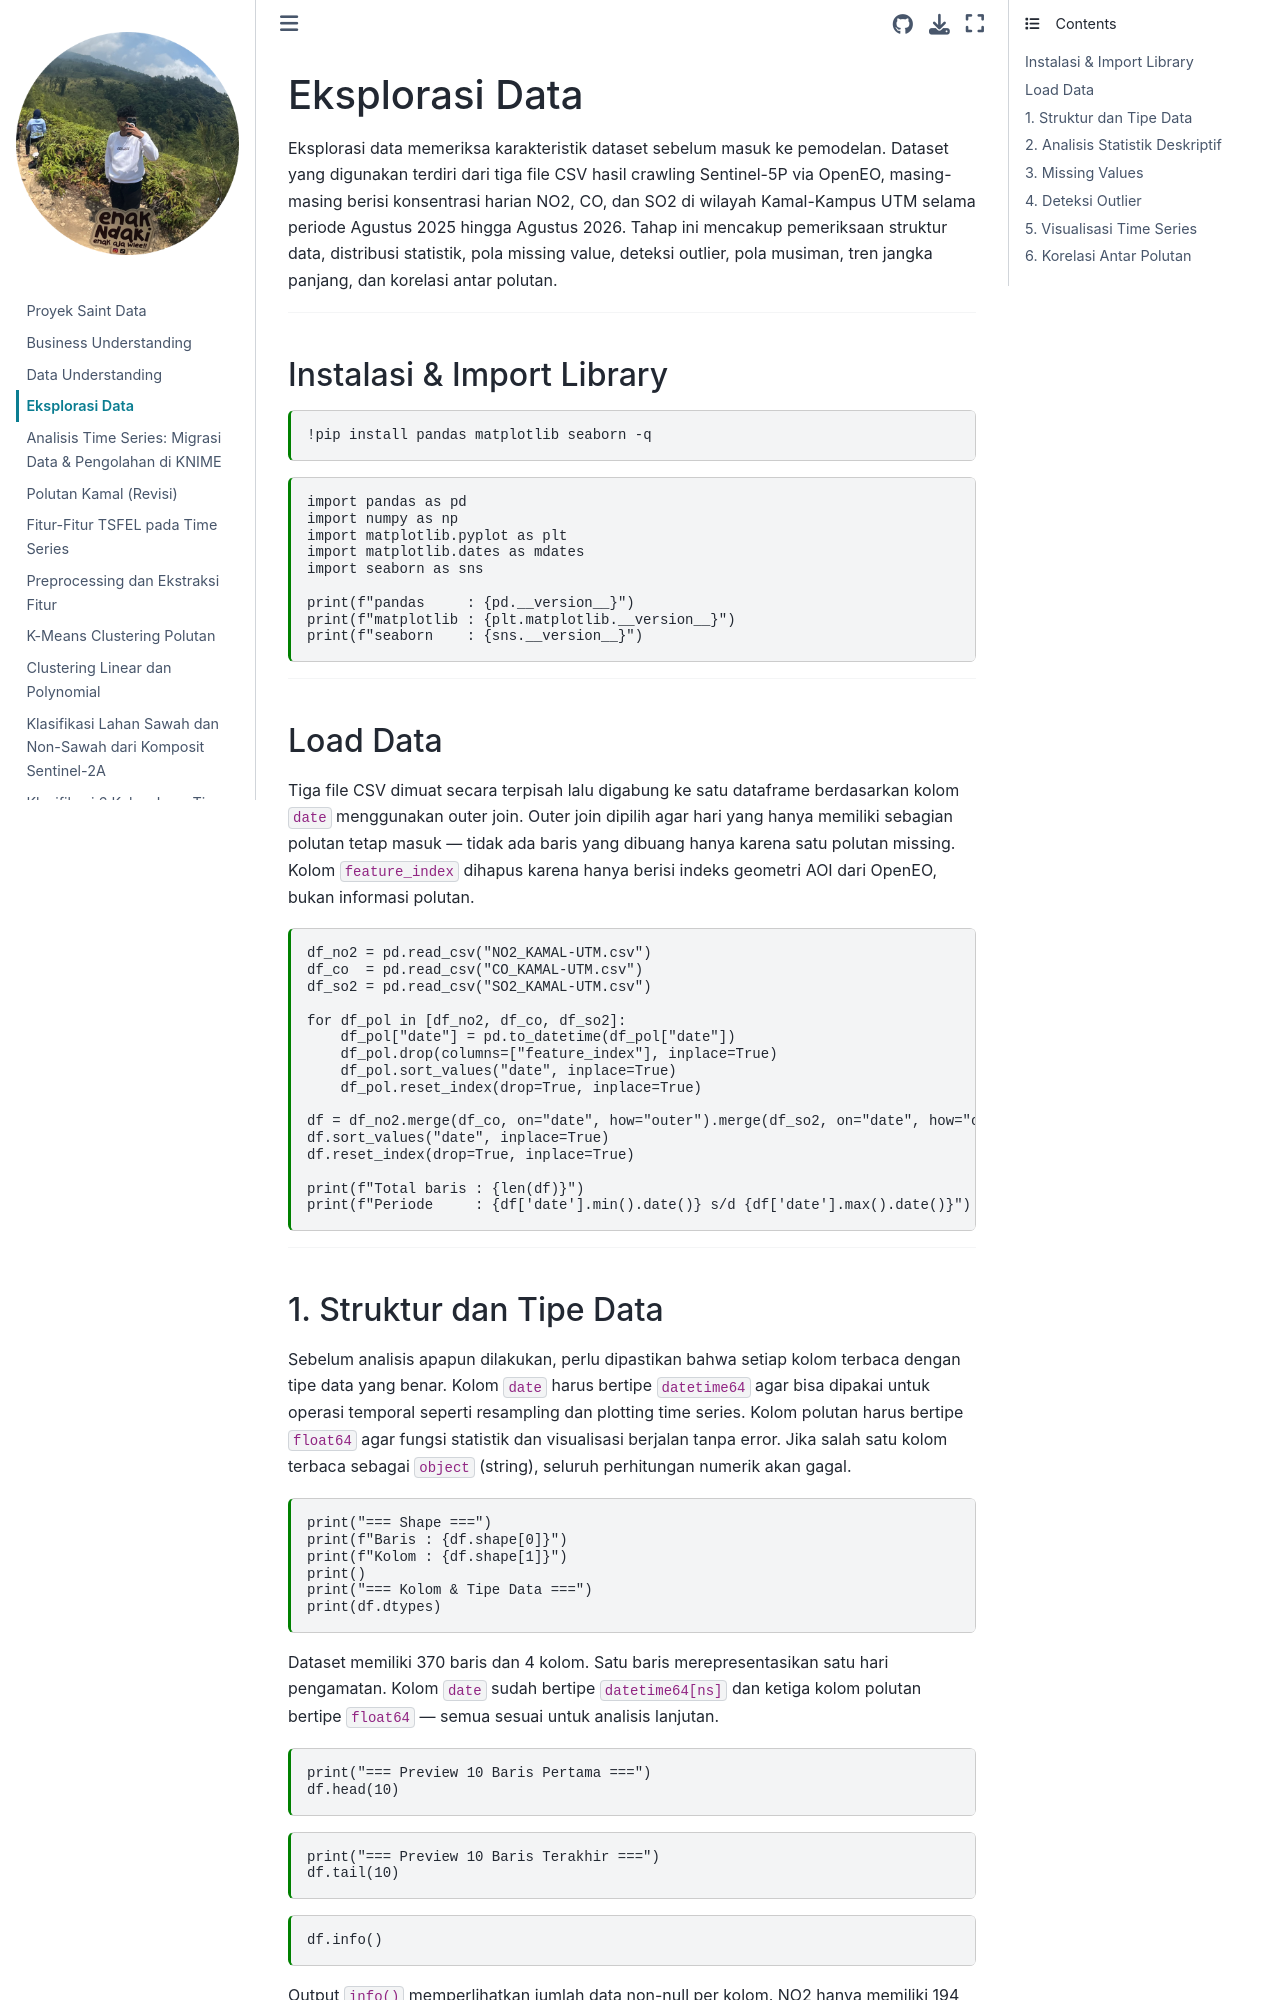

repository: zeovarince/PSD · page: explorasi-data.html · generator: jekyll

---
jupytext:
  formats: md:myst
  text_representation:
    extension: .md
    format_name: myst
    format_version: 0.13
    jupytext_version: 1.11.5
kernelspec:
  display_name: Python 3
  language: python
  name: python3
---

# Eksplorasi Data

Eksplorasi data memeriksa karakteristik dataset sebelum masuk ke pemodelan. Dataset yang digunakan terdiri dari tiga file CSV hasil crawling Sentinel-5P via OpenEO, masing-masing berisi konsentrasi harian NO2, CO, dan SO2 di wilayah Kamal-Kampus UTM selama periode Agustus 2025 hingga Agustus 2026. Tahap ini mencakup pemeriksaan struktur data, distribusi statistik, pola missing value, deteksi outlier, pola musiman, tren jangka panjang, dan korelasi antar polutan.

---

## Instalasi & Import Library

```{code-cell} ipython3
!pip install pandas matplotlib seaborn -q
```

```{code-cell} ipython3
import pandas as pd
import numpy as np
import matplotlib.pyplot as plt
import matplotlib.dates as mdates
import seaborn as sns

print(f"pandas     : {pd.__version__}")
print(f"matplotlib : {plt.matplotlib.__version__}")
print(f"seaborn    : {sns.__version__}")
```

---

## Load Data

Tiga file CSV dimuat secara terpisah lalu digabung ke satu dataframe berdasarkan kolom `date` menggunakan outer join. Outer join dipilih agar hari yang hanya memiliki sebagian polutan tetap masuk — tidak ada baris yang dibuang hanya karena satu polutan missing. Kolom `feature_index` dihapus karena hanya berisi indeks geometri AOI dari OpenEO, bukan informasi polutan.

```{code-cell} ipython3
df_no2 = pd.read_csv("NO2_KAMAL-UTM.csv")
df_co  = pd.read_csv("CO_KAMAL-UTM.csv")
df_so2 = pd.read_csv("SO2_KAMAL-UTM.csv")

for df_pol in [df_no2, df_co, df_so2]:
    df_pol["date"] = pd.to_datetime(df_pol["date"])
    df_pol.drop(columns=["feature_index"], inplace=True)
    df_pol.sort_values("date", inplace=True)
    df_pol.reset_index(drop=True, inplace=True)

df = df_no2.merge(df_co, on="date", how="outer").merge(df_so2, on="date", how="outer")
df.sort_values("date", inplace=True)
df.reset_index(drop=True, inplace=True)

print(f"Total baris : {len(df)}")
print(f"Periode     : {df['date'].min().date()} s/d {df['date'].max().date()}")
```

---

## 1. Struktur dan Tipe Data

Sebelum analisis apapun dilakukan, perlu dipastikan bahwa setiap kolom terbaca dengan tipe data yang benar. Kolom `date` harus bertipe `datetime64` agar bisa dipakai untuk operasi temporal seperti resampling dan plotting time series. Kolom polutan harus bertipe `float64` agar fungsi statistik dan visualisasi berjalan tanpa error. Jika salah satu kolom terbaca sebagai `object` (string), seluruh perhitungan numerik akan gagal.

```{code-cell} ipython3
print("=== Shape ===")
print(f"Baris : {df.shape[0]}")
print(f"Kolom : {df.shape[1]}")
print()
print("=== Kolom & Tipe Data ===")
print(df.dtypes)
```

Dataset memiliki 370 baris dan 4 kolom. Satu baris merepresentasikan satu hari pengamatan. Kolom `date` sudah bertipe `datetime64[ns]` dan ketiga kolom polutan bertipe `float64` — semua sesuai untuk analisis lanjutan.

```{code-cell} ipython3
print("=== Preview 10 Baris Pertama ===")
df.head(10)
```

```{code-cell} ipython3
print("=== Preview 10 Baris Terakhir ===")
df.tail(10)
```

```{code-cell} ipython3
df.info()
```

Output `info()` memperlihatkan jumlah data non-null per kolom. NO2 hanya memiliki 194 nilai valid dari 370 baris, CO 202, dan SO2 234. Perbedaan jumlah non-null ini mengindikasikan bahwa ketiga polutan tidak selalu missing di hari yang sama — ada hari di mana SO2 tersedia tapi NO2 tidak, atau sebaliknya. Pola ini akan dianalisis lebih dalam di seksi Missing Values.

---
